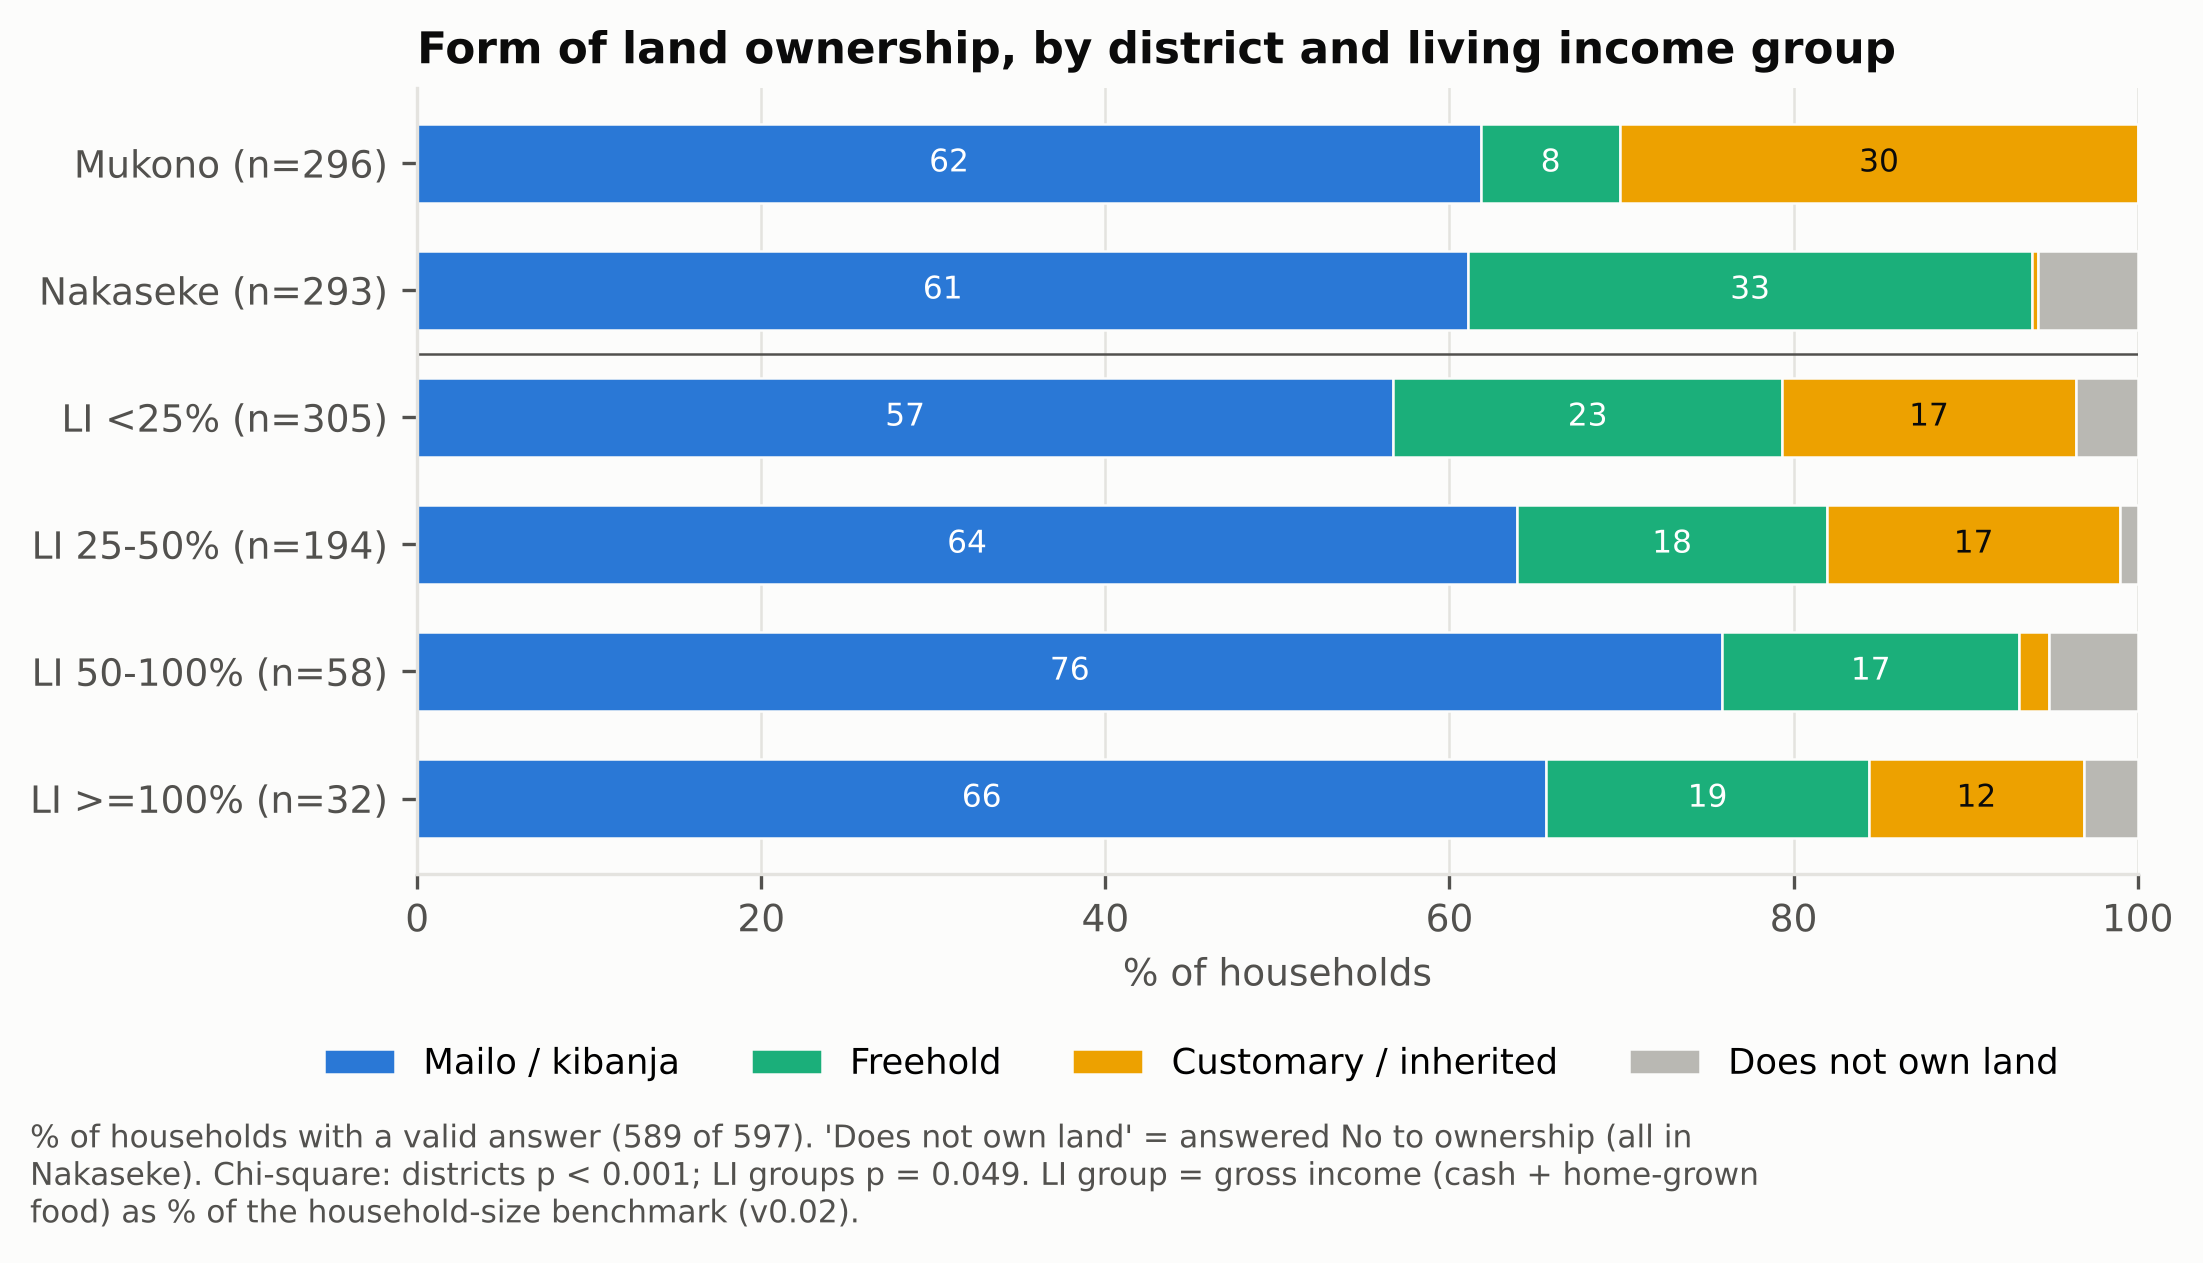

The data file committed next to this chart (first rows):
row, Mailo / kibanja (n), Freehold (n), Customary / inherited (n), Does not own land (n), Mailo / kibanja (%), Freehold (%), Customary / inherited (%), Does not own land (%), n valid, chi-square p
Mukono, 183, 24, 89, 0, 61.8, 8.1, 30.1, 0.0, 296, districts p < 0.001
Nakaseke, 179, 96, 1, 17, 61.1, 32.8, 0.3, 5.8, 293, 
LI <25%, 173, 69, 52, 11, 56.7, 22.6, 17.0, 3.6, 305, LI groups p = 0.049
LI 25-50%, 124, 35, 33, 2, 63.9, 18.0, 17.0, 1.0, 194, 
LI 50-100%, 44, 10, 1, 3, 75.9, 17.2, 1.7, 5.2, 58, 
LI >=100%, 21, 6, 4, 1, 65.6, 18.8, 12.5, 3.1, 32, 
